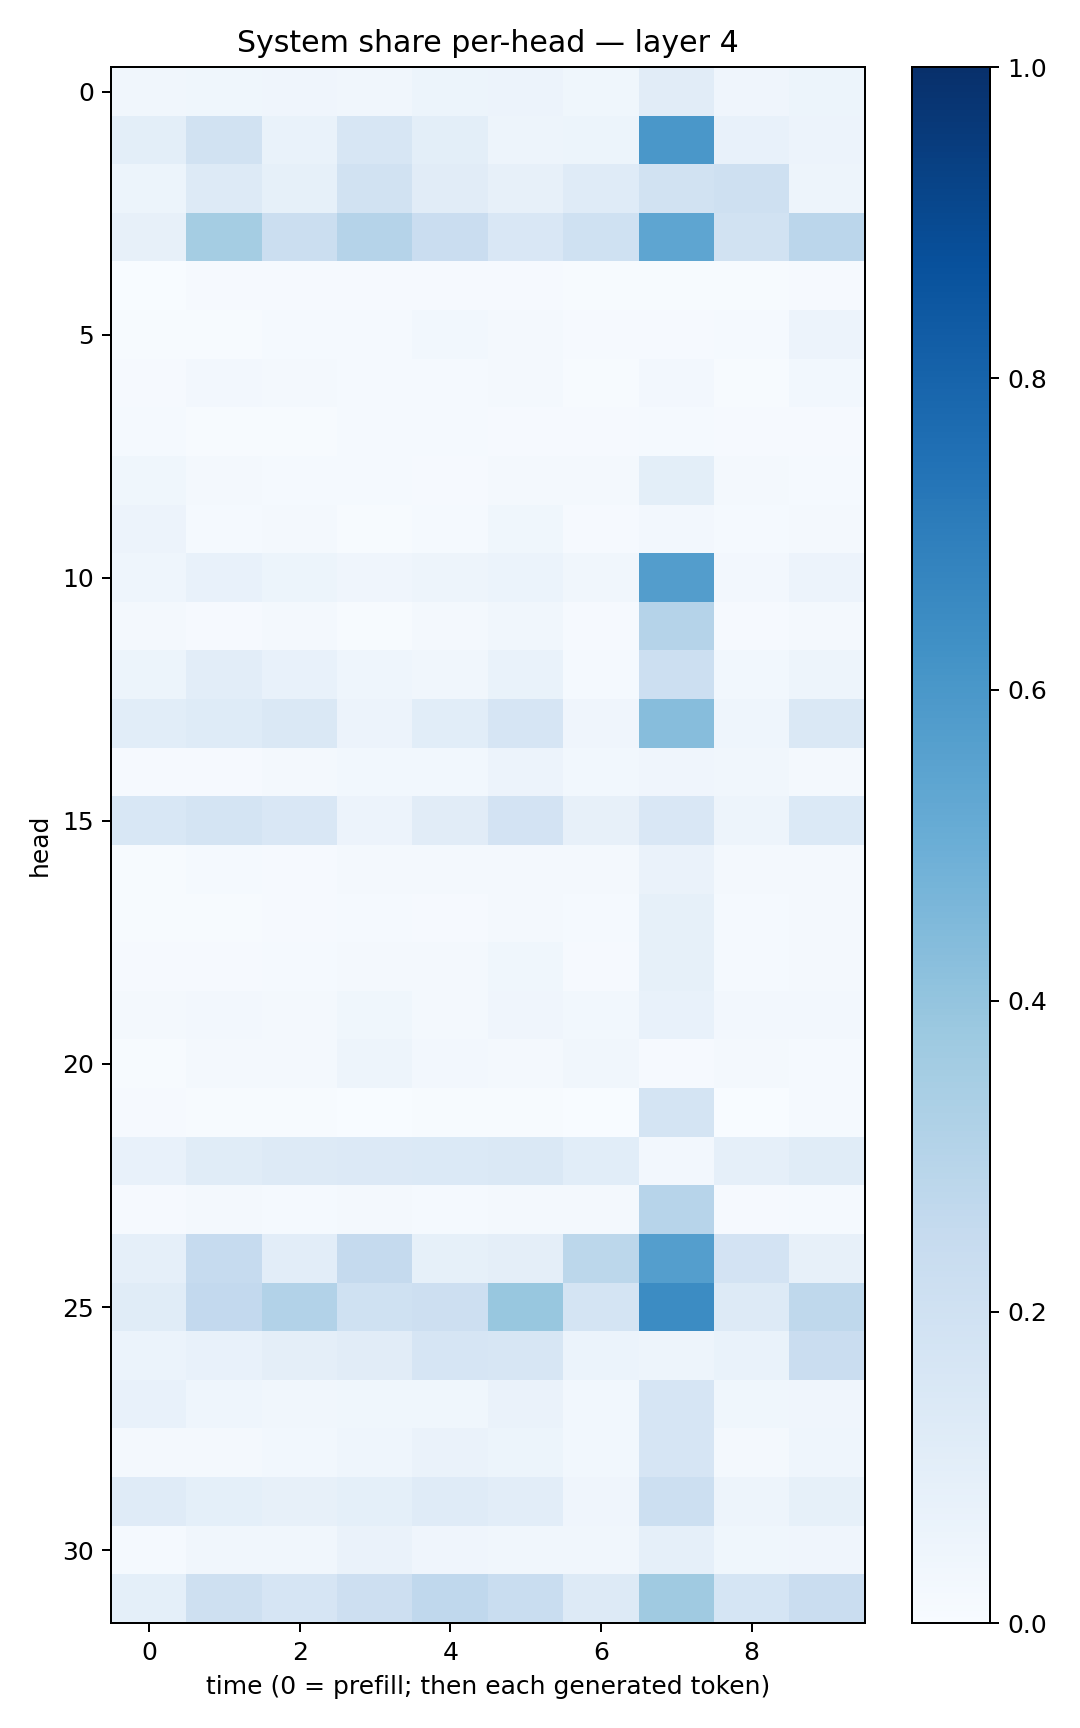

The file beside this chart, header and first rows:
0.03265859, 0.038323566, 0.042967852, 0.033544518, 0.051776, 0.056046348, 0.035285454, 0.11264487, 0.03920844, 0.053207457
0.1013, 0.1942, 0.06693, 0.1563, 0.1001, 0.04983, 0.05333, 0.598, 0.07587, 0.05794
0.05204, 0.1306, 0.08206, 0.1907, 0.1106, 0.08072, 0.1189, 0.1941, 0.206, 0.05044
0.07944, 0.3535, 0.2227, 0.3011, 0.2287, 0.1502, 0.1994, 0.5371, 0.1907, 0.2848
0.003422, 0.009751, 0.009981, 0.0114, 0.009221, 0.009631, 0.004817, 0.007519, 0.00535, 0.01038
0.004669, 0.005605, 0.01339, 0.01367, 0.02789, 0.02015, 0.009573, 0.01027, 0.01193, 0.05503
0.009547, 0.02666, 0.0166, 0.01268, 0.01509, 0.0205, 0.007179, 0.02529, 0.006379, 0.031
0.01527, 0.004964, 0.007631, 0.01215, 0.0127, 0.01147, 0.008254, 0.0131, 0.008185, 0.009384
0.03847, 0.01757, 0.01496, 0.01337, 0.008987, 0.01812, 0.01566, 0.09927, 0.01707, 0.01522
0.05527, 0.01185, 0.02022, 0.007605, 0.01197, 0.03533, 0.01147, 0.02717, 0.0155, 0.01754
0.04539, 0.07304, 0.05219, 0.04086, 0.04768, 0.06124, 0.03257, 0.572, 0.02416, 0.05811
0.02138, 0.009794, 0.01808, 0.005831, 0.01685, 0.03498, 0.01025, 0.3041, 0.01024, 0.01658
0.053, 0.1054, 0.07489, 0.04349, 0.03245, 0.06809, 0.01359, 0.2187, 0.02785, 0.04765
0.1068, 0.125, 0.1429, 0.05799, 0.1071, 0.1644, 0.04092, 0.4311, 0.04339, 0.144
0.007908, 0.0107, 0.0184, 0.02831, 0.03015, 0.0575, 0.02739, 0.0412, 0.0347, 0.02161
0.1546, 0.1737, 0.151, 0.05858, 0.1118, 0.1803, 0.07931, 0.1501, 0.04964, 0.1403
0.005752, 0.01232, 0.009854, 0.01668, 0.0175, 0.02234, 0.01621, 0.06402, 0.01872, 0.01827
0.005588, 0.006413, 0.008656, 0.01286, 0.01144, 0.02056, 0.01507, 0.08305, 0.01294, 0.01566
0.008887, 0.01019, 0.0153, 0.01836, 0.02199, 0.03575, 0.01097, 0.08458, 0.01312, 0.01793
0.01894, 0.02489, 0.02146, 0.03617, 0.02043, 0.04074, 0.02901, 0.07449, 0.02546, 0.0266
0.005211, 0.01793, 0.01596, 0.04756, 0.02539, 0.0202, 0.03261, 0.009916, 0.02336, 0.01202
0.01052, 0.004877, 0.007784, 0.00138, 0.004402, 0.00728, 0.0009641, 0.1732, 0.0006016, 0.01413
0.07759, 0.1149, 0.1288, 0.135, 0.1376, 0.1418, 0.1093, 0.02401, 0.08679, 0.1159
0.008793, 0.02003, 0.01269, 0.01926, 0.01368, 0.01839, 0.01626, 0.2935, 0.0112, 0.01329
0.08919, 0.2495, 0.1017, 0.2514, 0.08586, 0.09752, 0.2789, 0.5671, 0.1804, 0.07915
0.1154, 0.2605, 0.3089, 0.2008, 0.2142, 0.3876, 0.1738, 0.6458, 0.127, 0.2714
0.05862, 0.07476, 0.09496, 0.1131, 0.1643, 0.1586, 0.06013, 0.04824, 0.06699, 0.2284
0.07286, 0.04383, 0.03385, 0.03533, 0.03682, 0.06422, 0.02978, 0.166, 0.03644, 0.04143
0.01883, 0.02342, 0.03097, 0.04428, 0.06427, 0.05182, 0.03121, 0.1677, 0.02319, 0.04492
0.1205, 0.09008, 0.08148, 0.0914, 0.1193, 0.1047, 0.04295, 0.2178, 0.05075, 0.0857
0.0141, 0.03374, 0.03217, 0.06367, 0.03968, 0.03354, 0.0326, 0.08887, 0.0356, 0.03939
0.09316, 0.2033, 0.1661, 0.2114, 0.2664, 0.2339, 0.1264, 0.3689, 0.1688, 0.227
